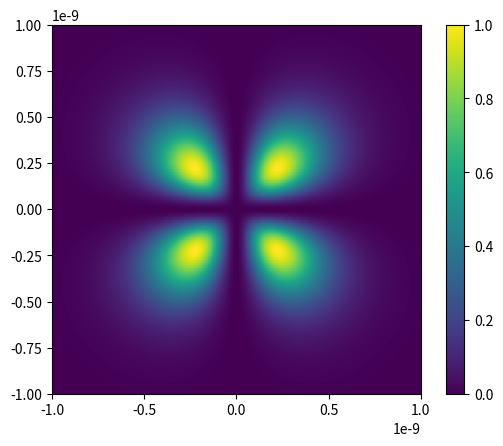
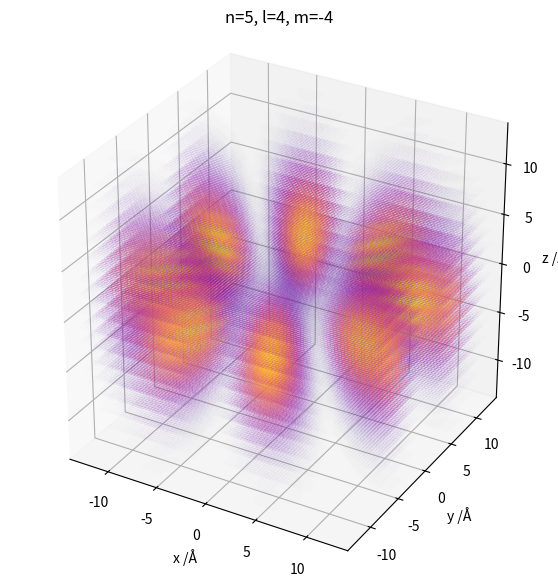

Here is the Python script that generated these plots, in order:
import numpy as np
import math
from scipy import constants as const
from scipy.special import eval_genlaguerre
from scipy.special import lpmv
from matplotlib.widgets import Slider
from matplotlib import cm, colors
import matplotlib.pyplot as plt

hbar = const.hbar
h = const.h
pi = const.pi
me = const.m_e
mp = const.m_p
a0  = const.value('Bohr radius')

Z = 1
mu = (me*mp)/(me+mp)
a = me *a0/(mu*Z)

def zeta(x,l,n):
    k = n - l - 1
    alpha = 2*l+1
    return eval_genlaguerre(k, alpha, x)

def radial(r,n,l):
    x = 2*r/(a*n)
    return np.sqrt(math.factorial(n-l-1)/(2*n*math.factorial(n+l))) * (2/(a*n))**1.5  * x**l * np.exp(-x/2) * zeta(x,l,n)

def spherharm(theta,phi,l,m):  
    return (-1)**m * pow(((2*l+1)*math.factorial(l-m))/(4*pi*(math.factorial(l+m))), 0.5) * lpmv(m, l, np.cos(theta))* np.exp(1j*m*phi) #must use np as math.exp only takes real inputs

def angular(theta,phi,l,m):
    if m == 0:
        return spherharm(theta,phi,l,0)
    if m > 0:
        return spherharm(theta,phi,l,m) + spherharm(theta,phi,l,-m)
    if m < 0: 
        return spherharm(theta,phi,l,-m) - spherharm(theta,phi,l,m)


def psi(r,theta,phi,n,l,m):
    return radial(r,n,l) * angular(theta,phi,l,m)


def planeplot(p):
    limit = 10e-10
    spaces = 500
    x = np.linspace(-limit, limit, spaces)
    y = np.linspace(-limit, limit, spaces)
    z = np.linspace(-limit, limit, spaces)

    """
    define p = 1 to be yz plane, p=2 xz, p=3 xy
    """
    if p == 1:
        Y,Z = np.meshgrid(y,z)
        X = 0.0 #since 2D
        h,v = Y, Z #horizontal and vertical axes
    elif p == 2:
        X,Z = np.meshgrid(x,z)
        Y = 0.0
        h,v = X,Z
    elif p == 3:
        X,Y = np.meshgrid(x,y)
        Z = 0.0
        h,v = X,Y
    return X,Y,Z, h, v

def exampleplaneplot():
    n,l,m = 3,2,-2
    X, Y, Z, h, v = planeplot(3)
    r = np.sqrt(X**2 + Y**2 + Z**2)
    theta = np.arccos(Z/r)
    phi = np.arctan2(Y, X)    


    rho = np.abs(psi(r, theta, phi, n, l, m))**2
    rho = rho / rho.max()

    fig, ax = plt.subplots()
    mesh = ax.pcolormesh(X, Y, rho, shading='auto', vmin=0, vmax=1)
    ax.set_aspect('equal') 
    fig.colorbar(mesh, ax=ax)
    plt.show()

exampleplaneplot()

def density(X, Y, Zc, n, l, m):
    r = np.sqrt(X**2 + Y**2 + Zc**2)
    theta = np.arccos(np.divide(Zc, r, out=np.zeros_like(r), where=r>0))
    phi = np.arctan2(Y, X)
    return np.abs(radial(r, n, l) * angular(theta, phi, l, m))**2


def glass(n, l, m, limit=14e-10, res=100, nslice=19,
          alpha_max=0.55, gamma=1.4, cmap=cm.plasma):
    if l > n-1:      raise ValueError(f"l must be <= n-1 (got n={n}, l={l})")
    if abs(m) > l:   raise ValueError(f"|m| must be <= l (got l={l}, m={m})")

    s = np.linspace(-limit, limit, res)
    X, Y = np.meshgrid(s, s)
    zs = np.linspace(-limit, limit, nslice)

    # pass 1: every slice, then ONE global maximum
    rhos = [density(X, Y, z, n, l, m) for z in zs]
    gmax = max(rr.max() for rr in rhos)

    fig = plt.figure(figsize=(7, 7))
    ax = fig.add_subplot(projection='3d')

    # pass 2: draw back to front
    for k in np.argsort(zs):
        d = rhos[k] / gmax
        rgba = cmap(d)
        rgba[..., 3] = alpha_max * d**gamma
        ax.plot_surface(X/1e-10, Y/1e-10, np.full_like(X, zs[k]/1e-10),
                        facecolors=rgba, shade=False,
                        rcount=res, ccount=res,
                        linewidth=0, antialiased=False)

    L = limit/1e-10
    ax.set_xlim(-L, L); ax.set_ylim(-L, L); ax.set_zlim(-L, L)
    ax.set_box_aspect((1, 1, 1))
    ax.set_xlabel('x /Å'); ax.set_ylabel('y /Å'); ax.set_zlabel('z /Å')
    ax.set_title(f"n={n}, l={l}, m={m}")
    plt.show()


glass(5,4,-4)
